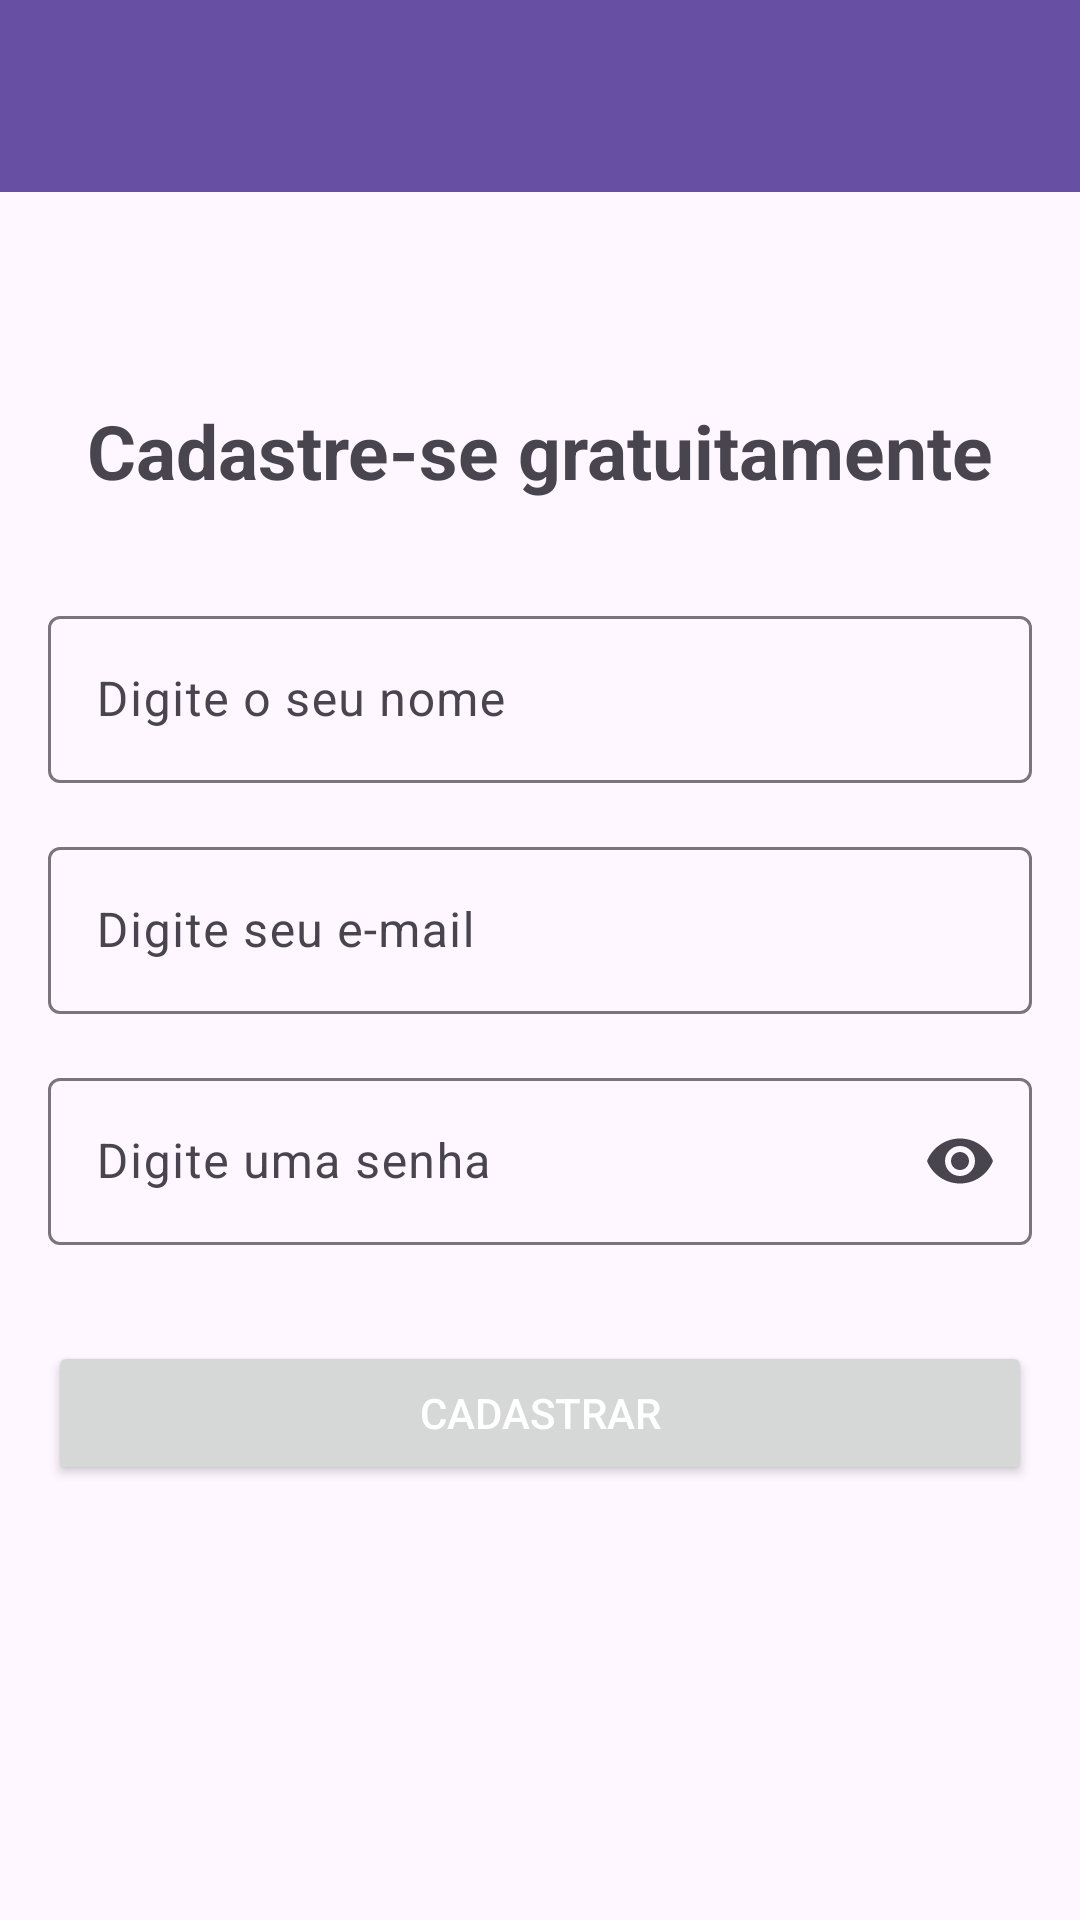

Write the Android layout XML for this screen, with the resource values it uses.
<!-- AndroidManifest.xml: application theme Theme.ProjectWhatsApp -->
<!-- res/layout/activity_screen_register.xml -->
<?xml version="1.0" encoding="utf-8"?>
<androidx.constraintlayout.widget.ConstraintLayout xmlns:android="http://schemas.android.com/apk/res/android"
    xmlns:app="http://schemas.android.com/apk/res-auto"
    xmlns:tools="http://schemas.android.com/tools"
    android:id="@+id/ConstraintLayout"
    android:layout_width="match_parent"
    android:layout_height="match_parent"
    tools:context=".Screens.ScreenRegisterActivity">

    <include
        android:id="@+id/includeToolBar"
        layout="@layout/toolbar_custom"
        android:layout_width="0dp"
        android:layout_height="wrap_content"
        app:layout_constraintEnd_toEndOf="parent"
        app:layout_constraintHorizontal_bias="0.5"
        app:layout_constraintStart_toStartOf="parent"
        app:layout_constraintTop_toTopOf="parent" />

    <com.google.android.material.textfield.TextInputLayout
        android:id="@+id/textInputNome"
        android:layout_width="0dp"
        android:layout_height="wrap_content"
        android:layout_marginStart="16dp"
        android:layout_marginTop="200dp"
        android:layout_marginEnd="16dp"
        app:layout_constraintEnd_toEndOf="parent"
        app:layout_constraintHorizontal_bias="0.5"
        app:layout_constraintStart_toStartOf="parent"
        app:layout_constraintTop_toTopOf="parent">

        <com.google.android.material.textfield.TextInputEditText
            android:id="@+id/editNome"
            android:layout_width="match_parent"
            android:layout_height="wrap_content"
            android:hint="Digite o seu nome"
            android:inputType="text|textPersonName" />
    </com.google.android.material.textfield.TextInputLayout>

    <com.google.android.material.textfield.TextInputLayout
        android:id="@+id/textInputEmail"
        android:layout_width="0dp"
        android:layout_height="wrap_content"
        android:layout_marginStart="16dp"
        android:layout_marginTop="16dp"
        android:layout_marginEnd="16dp"
        app:layout_constraintEnd_toEndOf="parent"
        app:layout_constraintHorizontal_bias="0.5"
        app:layout_constraintStart_toStartOf="parent"
        app:layout_constraintTop_toBottomOf="@+id/textInputNome">

        <com.google.android.material.textfield.TextInputEditText
            android:id="@+id/editEmail"
            android:layout_width="match_parent"
            android:layout_height="wrap_content"
            android:hint="Digite seu e-mail"
            android:inputType="text|textEmailAddress" />
    </com.google.android.material.textfield.TextInputLayout>

    <com.google.android.material.textfield.TextInputLayout
        android:id="@+id/textInputSenha"
        android:layout_width="0dp"
        android:layout_height="wrap_content"
        android:layout_marginStart="16dp"
        android:layout_marginTop="16dp"
        android:layout_marginEnd="16dp"
        app:endIconMode="password_toggle"
        app:layout_constraintEnd_toEndOf="parent"
        app:layout_constraintHorizontal_bias="0.5"
        app:layout_constraintStart_toStartOf="parent"
        app:layout_constraintTop_toBottomOf="@+id/textInputEmail">

        <com.google.android.material.textfield.TextInputEditText
            android:id="@+id/editSenha"
            android:layout_width="match_parent"
            android:layout_height="wrap_content"
            android:hint="Digite uma senha"
            android:inputType="text|textPassword" />
    </com.google.android.material.textfield.TextInputLayout>

    <Button
        android:id="@+id/btnCadastrar"
        android:layout_width="0dp"
        android:layout_height="wrap_content"
        android:layout_marginStart="16dp"
        android:layout_marginTop="32dp"
        android:layout_marginEnd="16dp"
        android:text="Cadastrar"
        android:textColor="@color/white"
        app:layout_constraintEnd_toEndOf="parent"
        app:layout_constraintHorizontal_bias="0.5"
        app:layout_constraintStart_toStartOf="parent"
        app:layout_constraintTop_toBottomOf="@+id/textInputSenha" />

    <TextView
        android:id="@+id/textView3"
        android:layout_width="wrap_content"
        android:layout_height="wrap_content"
        android:layout_marginTop="100dp"
        android:text="Cadastre-se gratuitamente"
        android:textSize="25sp"
        android:textStyle="bold"
        app:layout_constraintBottom_toTopOf="@+id/textInputNome"
        app:layout_constraintEnd_toEndOf="parent"
        app:layout_constraintHorizontal_bias="0.5"
        app:layout_constraintStart_toStartOf="parent"
        app:layout_constraintTop_toTopOf="parent" />

</androidx.constraintlayout.widget.ConstraintLayout>
<!-- res/layout/toolbar_custom.xml (included above) -->
<?xml version="1.0" encoding="utf-8"?>
<androidx.constraintlayout.widget.ConstraintLayout xmlns:android="http://schemas.android.com/apk/res/android"
    xmlns:app="http://schemas.android.com/apk/res-auto"
    xmlns:tools="http://schemas.android.com/tools"
    android:layout_width="match_parent"
    android:layout_height="wrap_content">

    <com.google.android.material.appbar.MaterialToolbar
        android:id="@+id/tbPrincipal"
        android:layout_width="match_parent"
        android:layout_height="wrap_content"
        android:background="?attr/colorPrimary"
        android:minHeight="?attr/actionBarSize"
        android:theme="?attr/actionBarTheme"
        app:layout_constraintEnd_toEndOf="parent"
        app:layout_constraintHorizontal_bias="1.0"
        app:layout_constraintStart_toStartOf="parent"
        app:layout_constraintTop_toTopOf="parent"
        app:titleTextColor="@color/white" />
</androidx.constraintlayout.widget.ConstraintLayout>
<!-- resources referenced by this layout -->
<resources>
  <color name="white">#FFFFFFFF</color>
  <style name="Theme.ProjectWhatsApp" parent="Base.Theme.ProjectWhatsApp" />
  <style name="Base.Theme.ProjectWhatsApp" parent="Theme.Material3.DayNight.NoActionBar">
          
          
      </style>
</resources>
